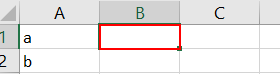
Workflow: Main

Step 1: click on the item '"B" 1' in window 'Book1 - Excel' (excel.exe)

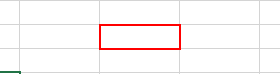
Step 2: click on the item '"D" 5' in window 'Book1 - Excel' (excel.exe)

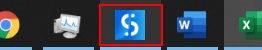
Step 3: click on the push button 'UiPath Studio - 1 running window' in window 'Running applications' (explorer.exe)
